Run: headless pygame with SDL's dummy video driver; simulated clock (each Clock.tick advances the game by its frame time, no real sleeping); random seed 0; keys injected as events and as key.get_pressed() state; no mouse input.
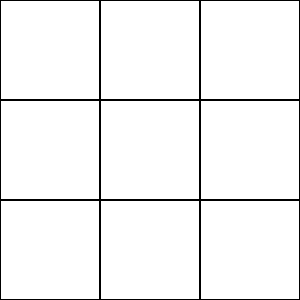
Frame 1 of 4 · flips 1–60 · no input
Frame 2 of 4 · flips 61–180 · tapped SPACE, RETURN · held RIGHT (→), D · screen unchanged from frame 1, image omitted
Frame 3 of 4 · flips 181–300 · held DOWN (↓), S · screen unchanged from frame 2, image omitted
Frame 4 of 4 · flips 301–420 · held LEFT (←), A, UP (↑), W · screen unchanged from frame 3, image omitted

The pygame program that drew these frames:

import pygame
# Couleurs sur pygame : ce sont des tuples contenant 3 int représentant le code rgb de la couleur
white = 255,255,255
black = 0,0,0
def display_grid():
        for i in range(3):
            for j in range(3):
                pygame.draw.rect(screen,black,[100 * j,100 * i,100,100,],1,)

pygame.init() # lancement de l'interface
pygame.display.set_caption('Morpion') # Nom de l'interface
screen = pygame.display.set_mode((300,300)) #Définition de la taille de l'interface
ended = False
screen.fill(white)
display_grid()
while not ended: # On créer une boucle infinie pour garder l'interface
    for event in pygame.event.get(): # Fonction pour récupérer les event ( clics souris, touches du clavier)
        if event.type == pygame.QUIT: 
            ended = True
    pygame.display.flip() # On refresh l'interface graphique pour ajouter les modifications
